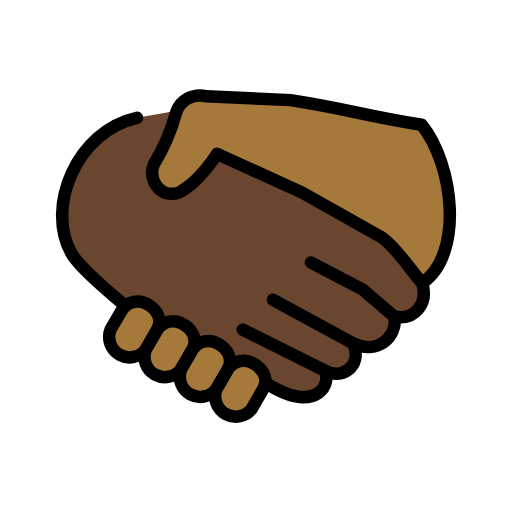
t = 0.00 s
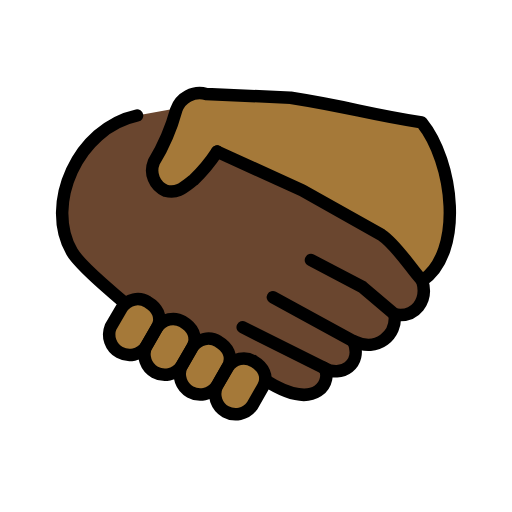
t = 0.48 s
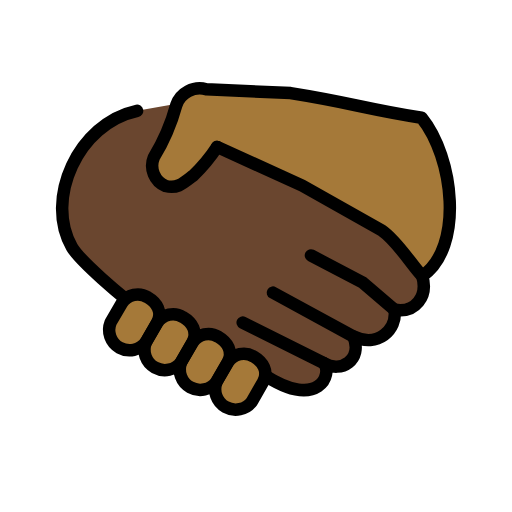
t = 1.43 s
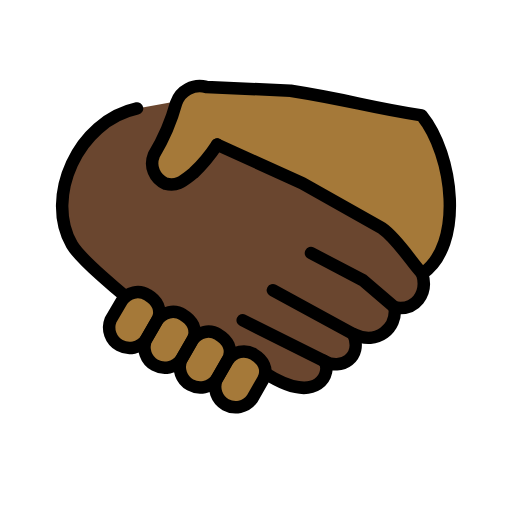
t = 1.90 s
t = 2.38 s: frame unchanged from t = 1.43 s, image omitted
t = 3.33 s: frame unchanged from t = 0.48 s, image omitted

The animated SVG that drew these frames (rendered in a browser with its animation timeline set to each time). Animation: 1 SMIL element (animateTransform=1); one cycle of 3.80 s, repeats indefinitely.

<?xml version='1.0' encoding='utf-8'?>
<svg xmlns="http://www.w3.org/2000/svg" id="emoji" viewBox="-5 -5 82 82" width="200" height="200" role="img">
  <title>OpenMoji: handshake: dark skin tone, medium-dark skin tone</title><g><g id="color" />
  <g id="skin">
    <g id="skin-a">
      <path fill="#6a462f" d="M62.622,40.338c.96,3.25-1.109,5.983-4.435,5.392.443,3.249-2.735,6.13-6.579,4.283,1.478,3.766-1.997,5.908-4.731,4.283,1.403,1.6985-.813,7.46-9.387,1.994l-1.6426-.9033L16.5088,44.7522,15.05,43.95s-7.133-5.822-8.537-8.259c-4.392-7.595.9489-19.79,10.44-21.82l7.9426-1.4243,5.2391,7.9469,13.0738,6.0043L56,33.58l3.6854,3.7675Z" />
    </g>
    <g id="skin-b">
      <path fill="#a57939" d="M62.622,40.338c6.721-4.585,5.041-19.03-.0988-25.36-9.287-1.459-11-2.362-20.98-3.943l-13.53-.6185a3.9934,3.9934,0,0,0-4.779,2.533,32.8568,32.8568,0,0,1-3.599,8.378,3.5387,3.5387,0,0,0,1.872,4.588c1.908.4767,2.78-.386,4.46-1.686a25.9541,25.9541,0,0,0,3.805-4.575l13.64,6.204,12.72,7.164c2.514,1.698,5.012,5.844,6.51,7.321" />
      <path fill="#a57939" d="M31.51,54.15a3.0218,3.0218,0,0,1,4.144-.9c1.405.8125,2.439,2.362,1.478,4.063l-1.774,3.101A3.27,3.27,0,0,1,29.7,57.2424l1.81-3.094Z" />
      <path fill="#a57939" d="M25.84,50.98a3.0218,3.0218,0,0,1,4.144-.9c1.405.8125,2.439,2.362,1.478,4.063l-1.774,3.101a3.27,3.27,0,0,1-5.658-3.1713l1.81-3.094Z" />
      <path fill="#a57939" d="M20.18,47.82a3.0218,3.0218,0,0,1,4.144-.9c1.405.8125,2.439,2.362,1.478,4.063l-1.774,3.101a3.27,3.27,0,0,1-5.658-3.1713l1.81-3.094Z" />
      <path fill="#a57939" d="M14.53,44.65a3.0218,3.0218,0,0,1,4.144-.9c1.405.8125,2.439,2.362,1.478,4.063l-1.774,3.101a3.27,3.27,0,0,1-5.658-3.1713l1.81-3.094Z" />
    </g>
  </g>
  <g id="line">
    <path fill="none" stroke="#000" stroke-linecap="round" stroke-linejoin="round" stroke-width="2" d="M15.05,43.95s-7.133-5.822-8.537-8.259c-4.392-7.595.9489-19.79,10.44-21.82" />
    <path fill="none" stroke="#000" stroke-linecap="round" stroke-linejoin="round" stroke-width="2" d="M38.71,42.99,51.6,50.011" />
    <path fill="none" stroke="#000" stroke-linecap="round" stroke-linejoin="round" stroke-width="2" d="M33.87,47.79l13,6.498" />
    <path fill="none" stroke="#000" stroke-linecap="round" stroke-linejoin="round" stroke-width="2" d="M58.18,45.72l-5.1-4.358-8.279-4.335" />
    <path fill="none" stroke="#000" stroke-linecap="round" stroke-linejoin="round" stroke-width="2" d="m29.772 19.654 13.64 6.204 12.72 7.164c2.514 1.698 5.012 5.844 6.51 7.321" />
    <path fill="none" stroke="#000" stroke-linecap="round" stroke-linejoin="round" stroke-width="2" d="M37.49,56.29c8.574,5.466,10.79-.2955,9.387-1.994,2.734,1.625,6.209-.517,4.731-4.283,3.844,1.847,7.022-1.034,6.579-4.283,3.326.591,5.395-2.142,4.435-5.392,6.721-4.585,5.041-19.03-.0988-25.36-9.287-1.459-11-2.362-20.98-3.943l-13.53-.6185a3.9934,3.9934,0,0,0-4.779,2.533,32.8568,32.8568,0,0,1-3.599,8.378,3.5387,3.5387,0,0,0,1.872,4.588c1.908.4767,2.78-.386,4.46-1.686a25.9541,25.9541,0,0,0,3.805-4.575" />
    <path fill="none" stroke="#000" stroke-linecap="round" stroke-linejoin="round" stroke-width="2" d="M31.51,54.15a3.0218,3.0218,0,0,1,4.144-.9c1.405.8125,2.439,2.362,1.478,4.063l-1.774,3.101A3.27,3.27,0,0,1,29.7,57.2424l1.81-3.094Z" />
    <path fill="none" stroke="#000" stroke-linecap="round" stroke-linejoin="round" stroke-width="2" d="M25.84,50.98a3.0218,3.0218,0,0,1,4.144-.9c1.405.8125,2.439,2.362,1.478,4.063l-1.774,3.101a3.27,3.27,0,0,1-5.658-3.1713l1.81-3.094Z" />
    <path fill="none" stroke="#000" stroke-linecap="round" stroke-linejoin="round" stroke-width="2" d="M20.18,47.82a3.0218,3.0218,0,0,1,4.144-.9c1.405.8125,2.439,2.362,1.478,4.063l-1.774,3.101a3.27,3.27,0,0,1-5.658-3.1713l1.81-3.094Z" />
    <path fill="none" stroke="#000" stroke-linecap="round" stroke-linejoin="round" stroke-width="2" d="M14.53,44.65a3.0218,3.0218,0,0,1,4.144-.9c1.405.8125,2.439,2.362,1.478,4.063l-1.774,3.101a3.27,3.27,0,0,1-5.658-3.1713l1.81-3.094Z" />
  </g>
<animateTransform attributeName="transform" type="translate" values="0 0;0 -1.5;0 0" dur="3.8s" repeatCount="indefinite" /></g></svg>
